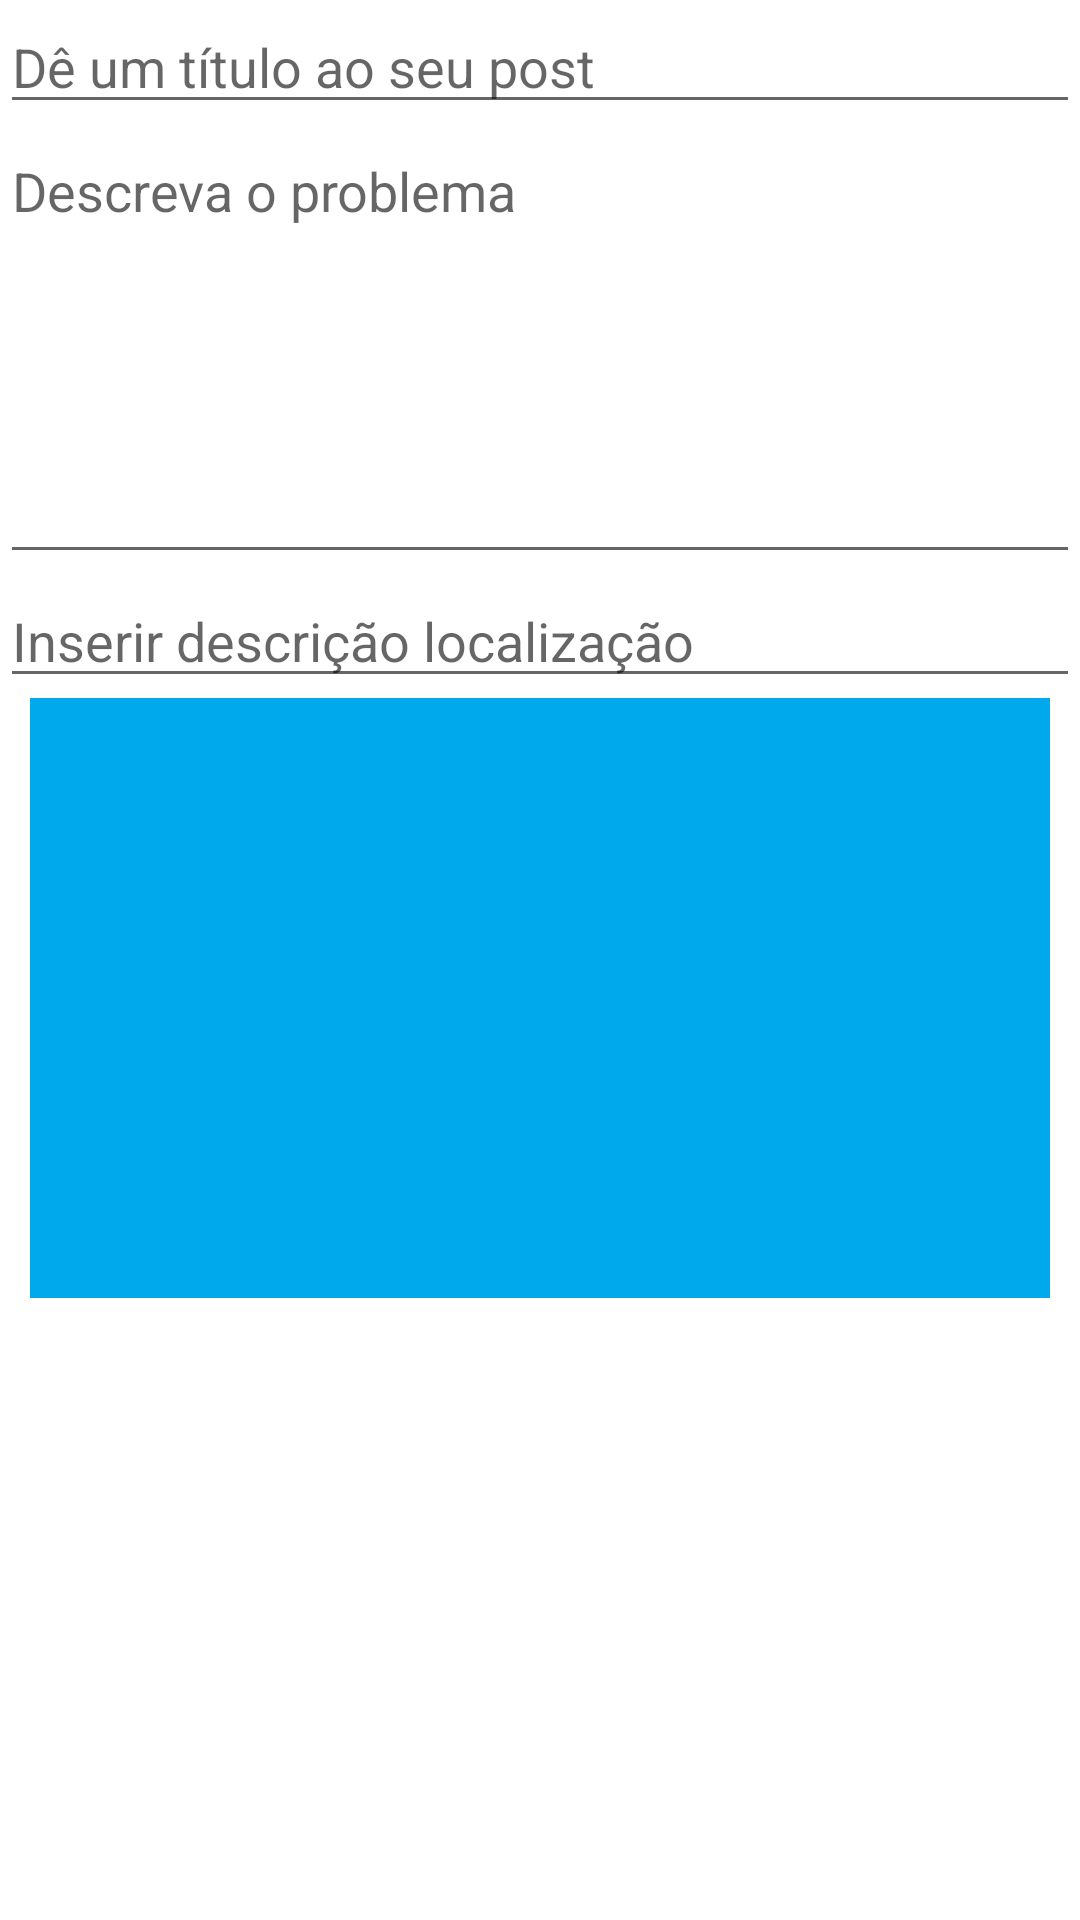

The Android layout XML behind this screen, and the referenced resources:
<!-- AndroidManifest.xml: application theme AppTheme -->
<!-- res/layout/activity_insere_post.xml -->
<?xml version="1.0" encoding="utf-8"?>
<ScrollView xmlns:android="http://schemas.android.com/apk/res/android"
    xmlns:tools="http://schemas.android.com/tools"
    android:layout_width="match_parent"
    android:layout_height="match_parent"
    tools:context="br.com.reclamaufbabeta.InserePostActivity">

    <LinearLayout
        android:layout_width="match_parent"
        android:layout_height="match_parent"
        android:orientation="vertical"
        android:weightSum="1">

        <EditText
            android:id="@+id/formulario_titulo"
            android:layout_width="match_parent"
            android:layout_height="wrap_content"
            android:hint="Dê um título ao seu post" />

        <EditText
            android:id="@+id/formulario_descricao"
            android:layout_width="match_parent"
            android:layout_height="150dp"
            android:gravity="top"
            android:hint="Descreva o problema"
            android:inputType="text|textMultiLine" />

        <EditText
            android:id="@+id/formulario_localizacao"
            android:layout_width="match_parent"
            android:layout_height="wrap_content"
            android:hint="Inserir descrição localização" />

       <RelativeLayout
           android:layout_width="match_parent"
           android:layout_height="wrap_content">
        <ImageView
            android:layout_width="match_parent"
            android:layout_height="200dp"
            android:layout_marginBottom="10dp"
            android:layout_marginLeft="10dp"
            android:layout_marginRight="10dp"
            android:background="#00A8EC"
            android:src="@drawable/camera"
            android:id="@+id/formulario_foto"/>
           <Button
               android:id="@+id/formulario_button_Camera"
               android:layout_width="50dp"
               android:layout_height="50dp"
               android:layout_marginRight="20dp"
               android:layout_marginBottom="20dp"
               android:layout_alignParentBottom="true"
               android:layout_alignParentRight="true"
               android:background="@drawable/camera" />
            </RelativeLayout>

           </LinearLayout>
</ScrollView>
<!-- resources referenced by this layout -->
<resources>

</resources>
